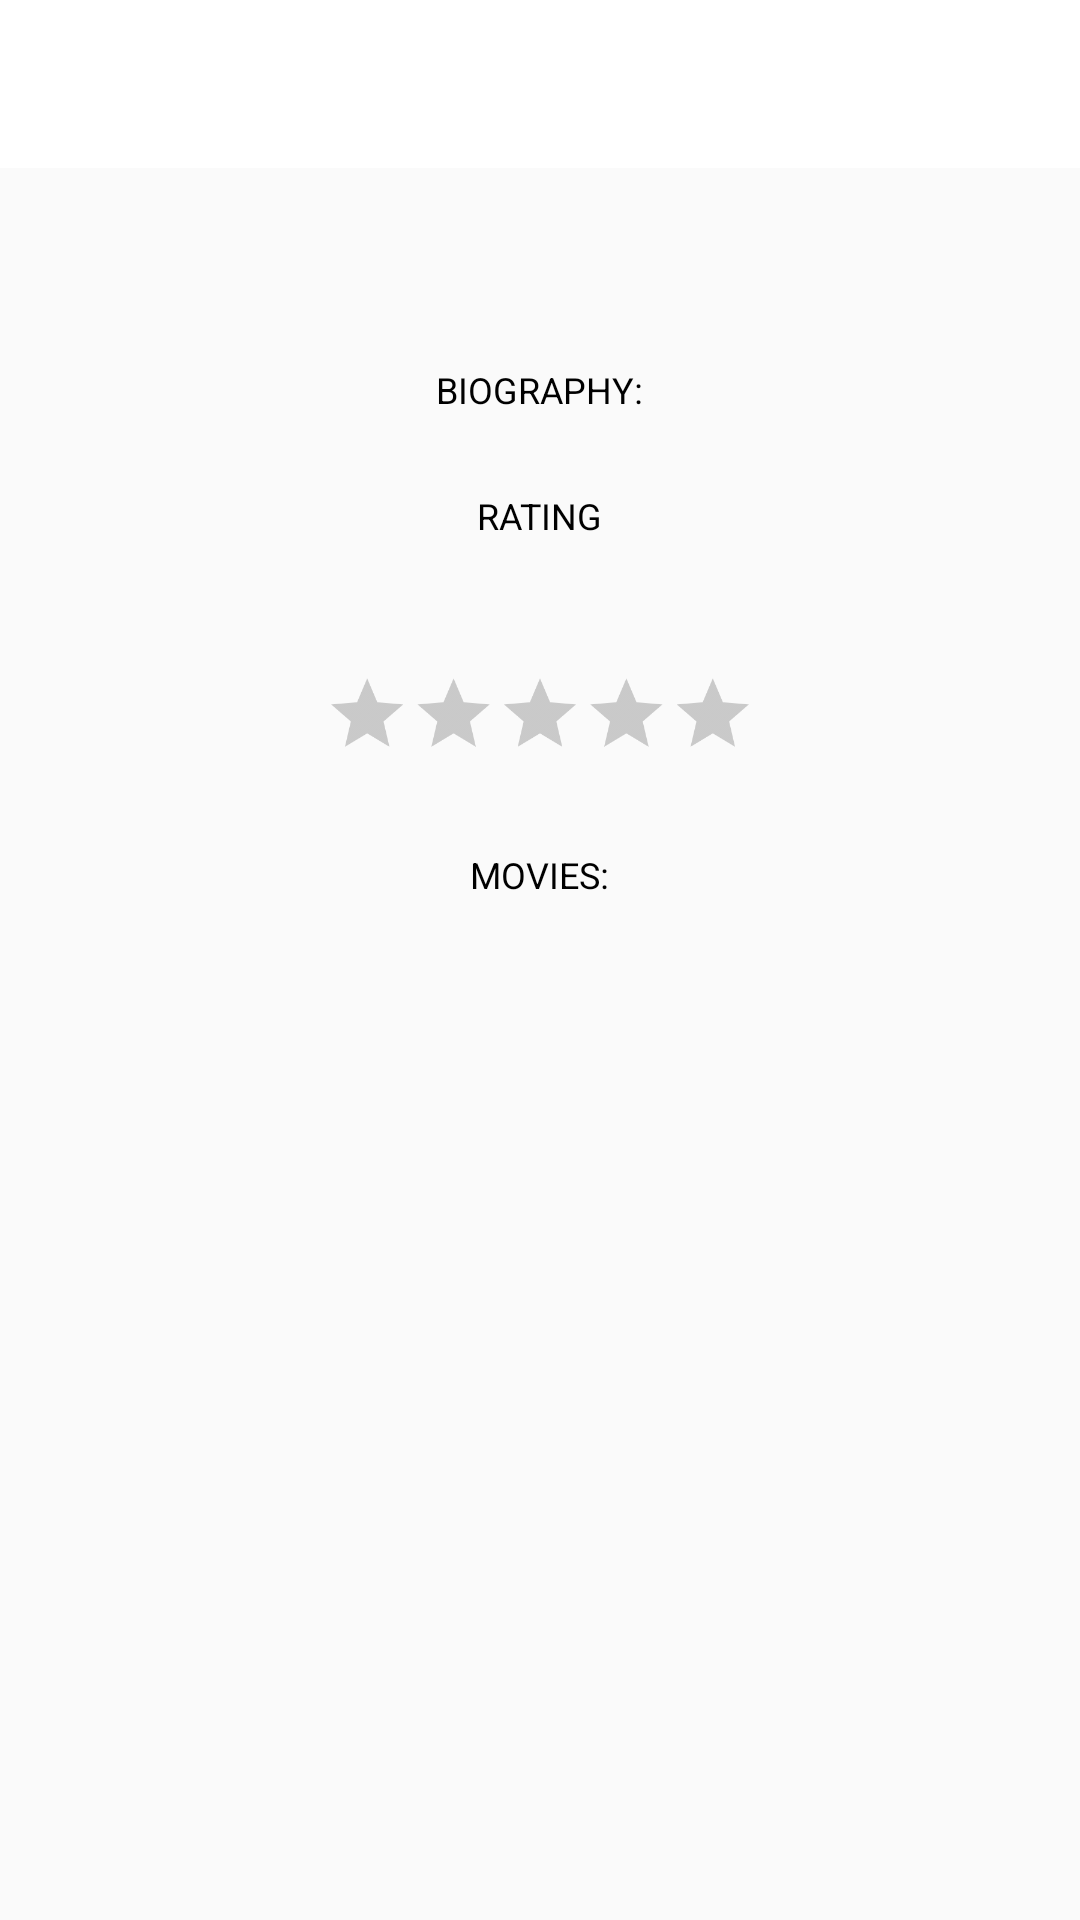

Write the Android layout XML for this screen, with the resource values it uses.
<!-- AndroidManifest.xml: activity theme AppTheme.NoActionBar -->
<!-- res/layout/activity_second.xml -->
<?xml version="1.0" encoding="utf-8"?>
<RelativeLayout xmlns:android="http://schemas.android.com/apk/res/android"
    android:layout_width="match_parent"
    android:layout_height="match_parent"
    xmlns:app="http://schemas.android.com/apk/res-auto">


    
    <android.support.design.widget.AppBarLayout
        android:id="@+id/appbar"
        android:layout_width="match_parent"
        android:layout_height="wrap_content">

        
        <android.support.v7.widget.Toolbar
            android:id="@+id/toolbar_second"
            android:layout_width="match_parent"
            android:layout_height="?attr/actionBarSize"
            android:title="@string/activity_second_toolbar_title"
            app:layout_scrollFlags="scroll|enterAlways" >
        </android.support.v7.widget.Toolbar>

    </android.support.design.widget.AppBarLayout>


    
    <TextView
        android:id="@+id/name"
        android:layout_width="match_parent"
        android:layout_height="wrap_content"
        android:gravity="center|bottom"
        android:layout_below="@id/appbar"
        android:layout_marginTop="12sp"
        android:textColor="@android:color/background_dark"
        android:textSize="20sp" />


    
    <TextView
        android:id="@+id/birthday"
        android:layout_width="wrap_content"
        android:layout_height="wrap_content"
        android:layout_below="@id/name"
        android:layout_centerHorizontal="true"
        android:textSize="11sp"
        android:textStyle="italic" />


    
    <TextView
        android:id="@+id/label_biography"
        android:layout_width="wrap_content"
        android:layout_height="wrap_content"
        android:layout_below="@id/birthday"
        android:layout_centerHorizontal="true"
        android:layout_marginTop="12sp"
        android:textColor="#000000"
        android:text="@string/label_biography"
        android:textSize="12sp" />

    
    <TextView
        android:id="@+id/biography"
        android:layout_width="wrap_content"
        android:layout_height="wrap_content"
        android:layout_below="@id/label_biography"
        android:layout_centerHorizontal="true"
        android:textSize="10sp" />


    
    <TextView
        android:id="@+id/label_rating"
        android:layout_width="wrap_content"
        android:layout_height="wrap_content"
        android:layout_below="@id/biography"
        android:layout_centerHorizontal="true"
        android:layout_marginTop="12sp"
        android:text="@string/label_rating"
        android:textColor="#000000"
        android:textSize="12sp" />


    
    <TextView
        android:id="@+id/rating"
        android:layout_width="wrap_content"
        android:layout_height="wrap_content"
        android:layout_below="@id/label_rating"
        android:layout_centerHorizontal="true"
        android:textSize="24sp"
        android:textStyle="italic" />


    
    <RatingBar
        android:id="@+id/rating_bar"
        android:layout_width="wrap_content"
        android:layout_height="wrap_content"
        android:layout_below="@id/rating"
        android:layout_centerHorizontal="true"
        android:numStars="5"
        android:progressBackgroundTint="#44444444"
        android:progressTint="#ffd700"
        android:scaleX=".6"
        android:scaleY=".6"
        android:secondaryProgressTint="#000000" />


    
    <TextView
        android:id="@+id/label_movie"
        android:layout_width="wrap_content"
        android:layout_height="wrap_content"
        android:layout_below="@id/rating_bar"
        android:layout_centerHorizontal="true"
        android:layout_marginTop="14sp"
        android:textColor="#000000"
        android:text="@string/label_movie"
        android:textSize="12sp" />


    
    <ListView
        android:id="@+id/list_movie"
        android:layout_width="match_parent"
        android:layout_height="match_parent"
        android:layout_marginTop="10sp"
        android:layout_below="@id/label_movie" />


</RelativeLayout>
<!-- resources referenced by this layout -->
<resources>
  <string name="activity_second_toolbar_title">Actor</string>
  <string name="label_biography">BIOGRAPHY:</string>
  <string name="label_movie">MOVIES:</string>
  <string name="label_rating">RATING</string>
  <style name="AppTheme.NoActionBar" parent="AppTheme">
          <item name="windowActionBar">false</item>
          <item name="windowNoTitle">true</item>
      </style>
  <style name="AppTheme" parent="Theme.AppCompat.Light.DarkActionBar">
  
          <item name="colorPrimary">@color/colorPrimary</item>
          <item name="colorPrimaryDark">@color/colorPrimaryDark</item>
          <item name="colorAccent">@color/colorAccent</item>
      </style>
  <color name="colorPrimary">#ffffff</color>
  <color name="colorPrimaryDark">#303F9F</color>
  <color name="colorAccent">#999999</color>
</resources>
